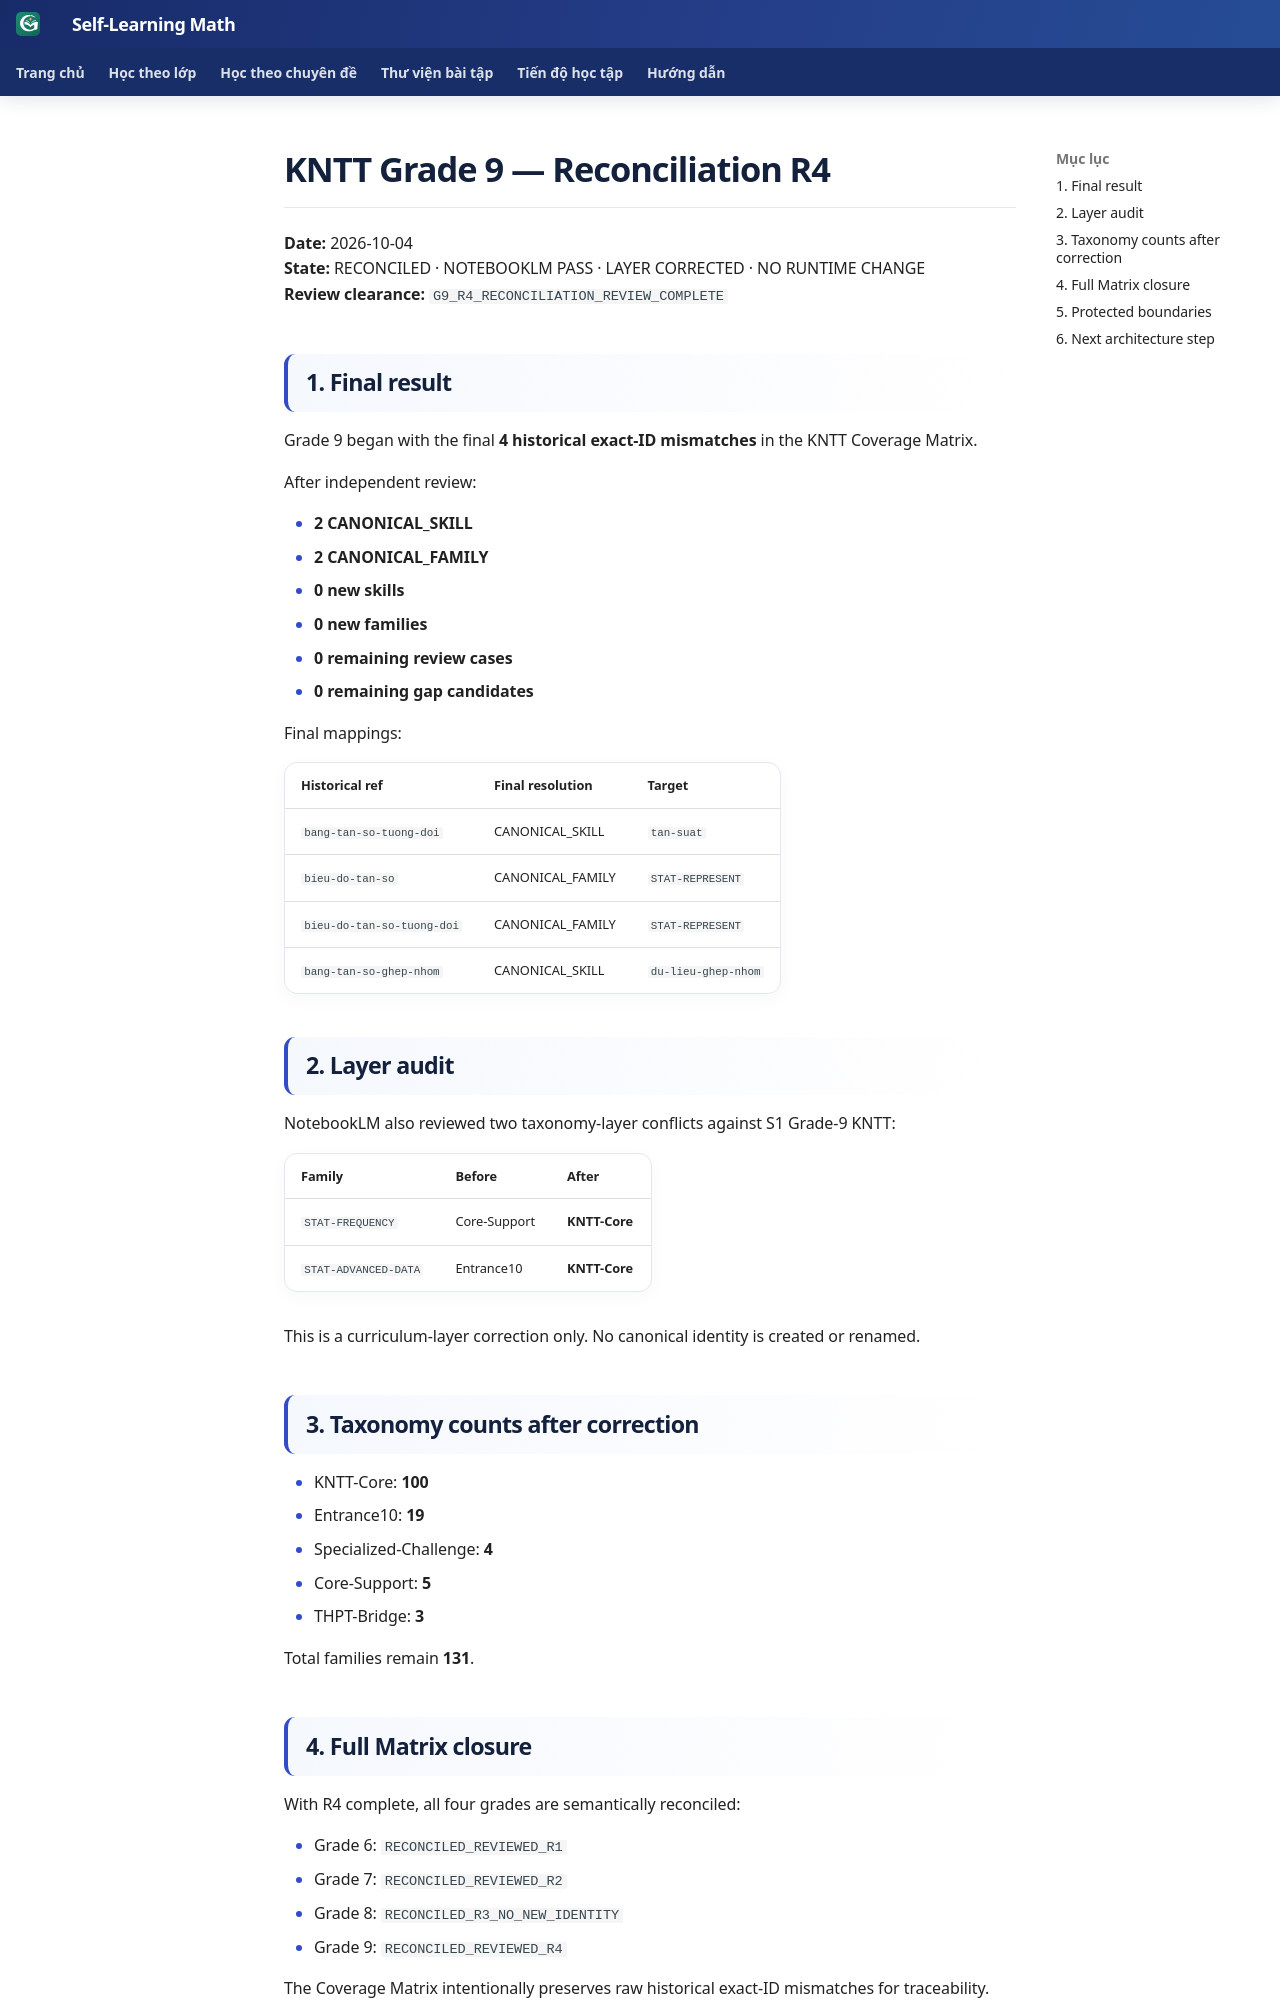

repository: TMA2015/roadmap-toan-thcs · page: roadmap/kntt-grade9-reconciliation-r4/index.html · generator: mkdocs

# KNTT Grade 9 — Reconciliation R4

**Date:** 2026-10-04  
**State:** RECONCILED · NOTEBOOKLM PASS · LAYER CORRECTED · NO RUNTIME CHANGE  
**Review clearance:** `G9_R4_RECONCILIATION_REVIEW_COMPLETE`

## 1. Final result

Grade 9 began with the final **4 historical exact-ID mismatches** in the KNTT Coverage Matrix.

After independent review:

- **2 CANONICAL_SKILL**
- **2 CANONICAL_FAMILY**
- **0 new skills**
- **0 new families**
- **0 remaining review cases**
- **0 remaining gap candidates**

Final mappings:

| Historical ref | Final resolution | Target |
|---|---|---|
| `bang-tan-so-tuong-doi` | CANONICAL_SKILL | `tan-suat` |
| `bieu-do-tan-so` | CANONICAL_FAMILY | `STAT-REPRESENT` |
| `bieu-do-tan-so-tuong-doi` | CANONICAL_FAMILY | `STAT-REPRESENT` |
| `bang-tan-so-ghep-nhom` | CANONICAL_SKILL | `du-lieu-ghep-nhom` |

## 2. Layer audit

NotebookLM also reviewed two taxonomy-layer conflicts against S1 Grade-9 KNTT:

| Family | Before | After |
|---|---|---|
| `STAT-FREQUENCY` | Core-Support | **KNTT-Core** |
| `STAT-ADVANCED-DATA` | Entrance10 | **KNTT-Core** |

This is a curriculum-layer correction only. No canonical identity is created or renamed.

## 3. Taxonomy counts after correction

- KNTT-Core: **100**
- Entrance10: **19**
- Specialized-Challenge: **4**
- Core-Support: **5**
- THPT-Bridge: **3**

Total families remain **131**.

## 4. Full Matrix closure

With R4 complete, all four grades are semantically reconciled:

- Grade 6: `RECONCILED_REVIEWED_R1`
- Grade 7: `RECONCILED_REVIEWED_R2`
- Grade 8: `RECONCILED_R3_NO_NEW_IDENTITY`
- Grade 9: `RECONCILED_REVIEWED_R4`

The Coverage Matrix intentionally preserves raw historical exact-ID mismatches for traceability. They are **not curriculum gaps** after semantic reconciliation.
